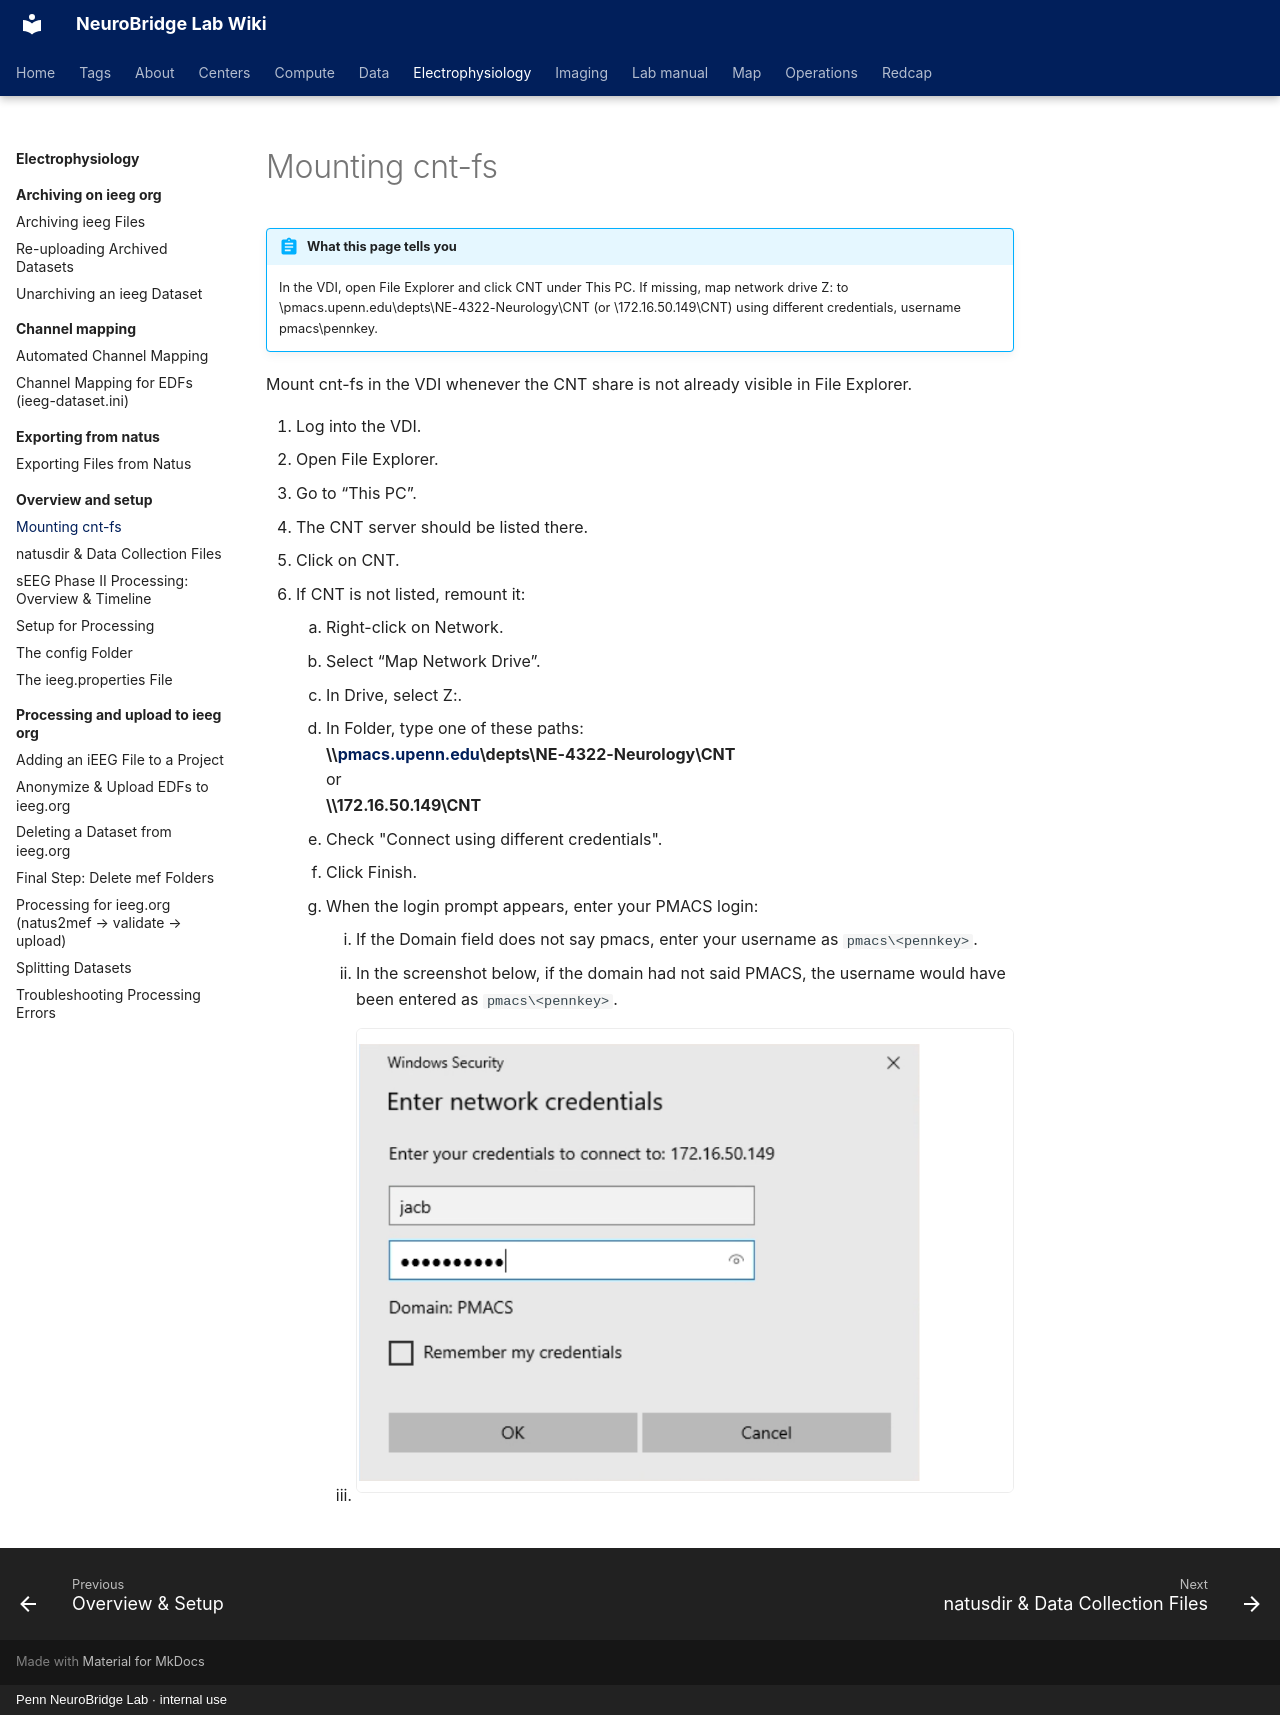

repository: penn-neurobridge/neurobridge-wiki · page: electrophysiology/overview-and-setup/mounting-cnt-fs/index.html · generator: mkdocs · copyright: Penn NeuroBridge Lab · internal use

---
title: "Mounting cnt-fs"
stage: "Data Standardization & Integration"
roles: [data-rc, pipeline]
order: 3
source: cnt
---

# Mounting cnt-fs

!!! abstract "What this page tells you"
    In the VDI, open File Explorer and click CNT under This PC. If missing, map network drive Z: to \\pmacs.upenn.edu\depts\NE-4322-Neurology\CNT (or \\172.16.50.149\CNT) using different credentials, username pmacs\pennkey.

Mount cnt-fs in the VDI whenever the CNT share is not already visible in File Explorer.

1. Log into the VDI.
2. Open File Explorer.
3. Go to “This PC”.
4. The CNT server should be listed there.
5. Click on CNT.
6. If CNT is not listed, remount it:
    1. Right-click on Network.
    2. Select “Map Network Drive”.
    3. In Drive, select Z:.
    4. In Folder, type one of these paths:
    **\\\\**[**pmacs.upenn.edu**](http://pmacs.upenn.edu/)**\\depts\\NE-4322-Neurology\\CNT**
    or
    **\\\\172.16.50.149\\CNT**
    5. Check "Connect using different credentials".
    6. Click Finish.
    7. When the login prompt appears, enter your PMACS login:
        1. If the Domain field does not say pmacs, enter your username as `pmacs\<pennkey>`.
        2. In the screenshot below, if the domain had not said PMACS, the username would have been entered as `pmacs\<pennkey>`.
        3. ![Windows credential prompt for 172.16.50.149, user jacb, password masked](../../assets/electrophysiology/mounting-cnt-fs/mounting-cnt-fs-01.png)
